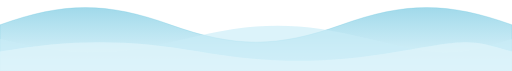
t = 0.00 s
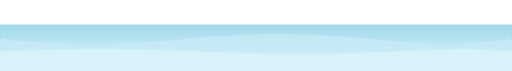
t = 1.20 s
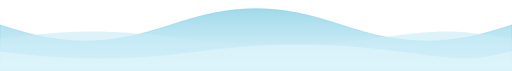
t = 2.10 s
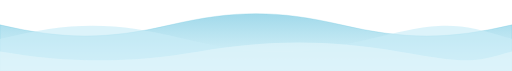
t = 3.10 s
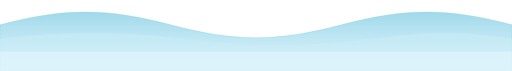
t = 4.20 s
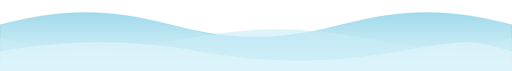
t = 5.43 s

The animated SVG that drew these frames (rendered in a browser with its animation timeline set to each time). Animation: 3 SMIL elements (animate=3); one cycle of 6.20 s, repeats indefinitely.

<svg xmlns="http://www.w3.org/2000/svg" viewBox="0 0 1440 200" preserveAspectRatio="none">
<defs><linearGradient id="sea" x1="0" y1="0" x2="0" y2="1"><stop stop-color="#53bad9" stop-opacity=".55"/><stop offset="1" stop-color="#c5edf9" stop-opacity=".5"/></linearGradient></defs>
<path d="M0 70C180 5 300 5 480 70S780 135 960 70S1260 5 1440 70V200H0Z" fill="url(#sea)" stroke="#6dc6df" stroke-opacity=".6" stroke-width="1.2">
<animate attributeName="d" dur="4.8s" repeatCount="indefinite" values="M0 70C180 5 300 5 480 70S780 135 960 70S1260 5 1440 70V200H0Z;M0 70C180 135 300 135 480 70S780 5 960 70S1260 135 1440 70V200H0Z;M0 70C180 5 300 5 480 70S780 135 960 70S1260 5 1440 70V200H0Z" calcMode="spline" keyTimes="0;.5;1" keySplines=".42 0 .58 1;.42 0 .58 1"/>
</path>
<path d="M0 110C200 160 320 160 520 110S840 60 1040 110S1280 160 1440 110V200H0Z" fill="#c9edf8" fill-opacity=".65">
<animate attributeName="d" dur="6.2s" repeatCount="indefinite" values="M0 110C200 160 320 160 520 110S840 60 1040 110S1280 160 1440 110V200H0Z;M0 110C200 60 320 60 520 110S840 160 1040 110S1280 60 1440 110V200H0Z;M0 110C200 160 320 160 520 110S840 60 1040 110S1280 160 1440 110V200H0Z" calcMode="spline" keyTimes="0;.5;1" keySplines=".42 0 .58 1;.42 0 .58 1"/>
</path>
<path d="M0 145C200 110 360 110 560 145S920 180 1120 145S1320 110 1440 145V200H0Z" fill="#e4f7fc" fill-opacity=".6">
<animate attributeName="d" dur="5.6s" repeatCount="indefinite" values="M0 145C200 110 360 110 560 145S920 180 1120 145S1320 110 1440 145V200H0Z;M0 145C200 180 360 180 560 145S920 110 1120 145S1320 180 1440 145V200H0Z;M0 145C200 110 360 110 560 145S920 180 1120 145S1320 110 1440 145V200H0Z" calcMode="spline" keyTimes="0;.5;1" keySplines=".42 0 .58 1;.42 0 .58 1"/>
</path></svg>
